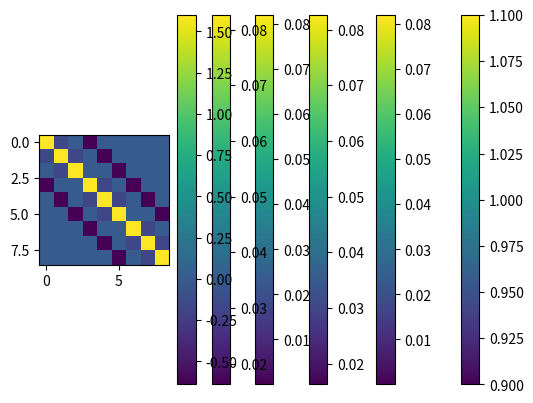

Python code for this plot:
import numpy as np
import scipy as sc
import matplotlib.pyplot as plt
from scipy.sparse.linalg import spsolve

NX =  4
NY = 4
grid = ((0, 10), (0, 5))



class Grid:
    def __init__(self, grid, NX, NY):
        self.NX = NX
        self.NY = NY
        self.grid = grid
        self.k = lambda i, j: 1 #+ 0.1 * (self.hx * i + self.hy * j + (self.hx * i) * (self.hy * j))
        self.k1 = lambda i, j: 1 + 0.1 * (self.hx * i + self.hy * j + (self.hx * i) * (self.hy * j))
        self._init_grid()
        self.K = self._coef_FV(self.i, self.j)
        self.A = sc.sparse.dok_matrix(((self.NX - 1) * (self.NY - 1), (self.NX - 1) * (self.NY - 1)))
        self.index = lambda i, j, row: (row , row)
        print(self.hx)
        print(self.hy)
        self._assemble_FD_global_matrix()

    def _init_grid(self):
        self.h = lambda maxV, minV, num : (maxV - minV) / num
        self.hx = self.h(self.grid[0][1], self.grid[0][0], self.NX)
        self.hy = self.h(self.grid[1][1], self.grid[1][0], self.NY)
        self.i, self.j = np.meshgrid(np.arange(self.NX - 1), np.arange(self.NY - 1))

    def _f(self, i, j, alpha=40):
        f_val = 0
        for k in range(1, 10):
            for z in range(1, 5):
                f_val += np.exp(-alpha * (i * self.hx - k) ** 2 - alpha * (j * self.hy - z) ** 2)
        return f_val

    def _assemble_FD_global_matrix(self, debug = False):
        self.DX = sc.sparse.dok_matrix((self.NX, self.NX - 1))
        self.DY = sc.sparse.dok_matrix((self.NY, self.NY - 1))
        for i in range(0, self.NX - 1):
            self.DX[i, i] = 1
            if i < (self.NX  -1): self.DX[i + 1, i] = -1
        for i in range(0, self.NY - 1):
            self.DY[i, i] = 1
            if i < (self.NY - 1): self.DY[i + 1, i] = -1
        self.Lxx = 1/self.hx ** 2 * (self.DX.T @ self.DX)
        self.Lyy = 1/self.hy ** 2 *(self.DY.T @ self.DY)
        print("Lyy =\n", self.Lyy.toarray())
        self.Ixx = sc.sparse.eye(self.NX - 1, self.NX - 1)
        self.Iyy = sc.sparse.eye(self.NY - 1, self.NY - 1)
        self.A1 = sc.sparse.kron(self.Iyy,  self.Lxx)
        self.A2 =  sc.sparse.kron(self.Lyy , self.Ixx)
        self.A_FD = (self.A1 + self.A2).tocsr()
        if debug:
            print("\n\n FD global matrix:")
            print(self.A_FD.toarray())

    def _coef_FV(self, i, j):
        return (
            -self.k(i - 0.5, j) / self.hx ** 2,
            -self.k(i, j - 0.5) / self.hy ** 2,
             self.k(i - 0.5, j) /self.hx ** 2 + self.k(i, j - 0.5) / self.hy ** 2 + self.k(i, j + 0.5) / self.hy ** 2 + self.k(i + 0.5, j) / self.hx ** 2,
            -self.k(i + 0.5, j) / self.hx ** 2,
            -self.k(i , j + 0.5) / self.hy ** 2
        )

    def get_coef_FV_latex(self, debug = False):
        row = 0
        self.Cof = np.empty((self.NY - 1, self.NX - 1), dtype=object)
        if debug: print("\n\nFV Coefficients")
        for j in range(1, self.NY):
          for i in range(1, self.NX):
              constants = self._coef_FV(i, j)
              self.Cof[j - 1, i - 1] = constants
              if debug: print(f"{constants[0]}u_{{{i - 1}, {j}}}  {constants[1]}u_{{{i}, {j - 1}}} +{constants[2]}u_{{{i}, {j}}}  {constants[3]}u_{{{i + 1}, {j}}}  {constants[4]}u_{{{i}, {j + 1}}}\\\\")
        self.Cof = self.Cof.reshape((self.NY - 1) *  (self.NX - 1))
        if not debug: return 0
        print("\n\nFV Coefficient Matrix")
        print(self.Cof)

    def get_global_matrix_latex(self, debug = False):
        #fill the array
        row_len = (self.NX - 1) * (self.NY - 1)
        for j in range((self.NX - 1) * (self.NY - 1)):
            row = j
            self.A[j, j] = self.Cof[row][2]
            i_u, j_u = j   - (self.NX - 1) * int(j /  (self.NX - 1)), int(j /  (self.NX - 1))
            if j > 0 :self.A[j, j - 1] = self.Cof[row][0]
            if j < (row_len- 1) : self.A[j, j + 1] = self.Cof[row][3]
            if j >= self.NX - 1 : self.A[j, j - self.NX + 1] = self.Cof[row][1]
            if j < (row_len - self.NX + 1) : self.A[j, j + self.NX - 1] = self.Cof[row][4]
            if(i_u == 0 and j > 0) : self.A[j, j - 1] = 0
            if(i_u == self.NX - 2 and j < (row_len - self.NX + 1)) : self.A[j, j + 1] = 0
            if(j_u == self.NY - 2 and j < (row_len - self.NX + 1)) : self.A[j, j +   self.NX - 1] = 0
            if(j_u == 0 ) : self.A[j, j -  self.NX + 1] = 0
        if self.A is None: return -1
        self.A = self.A.tocsr()
        if not debug: return 0
        self.B = self.A.toarray()
        print("\n\nglobal FV Matrix :")
        print(self.B)
        print("\n\nglobal FV Matrix Latex Style :")
        for i in range(0, len(self.B)):
            for j in  range(0, len(self.B[i])):
                print(self.B[i][j], end="&") if j != len(self.B) - 1 else print(self.B[i][j], end="\\\\")
            print()
        return 1

    def get_f_vector(self, debug = False):
        self.F = np.zeros((self.NX - 1) * (self.NY - 1))
        for j in range(1, self.NY):
            for i in range(1, self.NX):
                self.F[i -1 + (j - 1) * (self.NX -1)] = self._f(i, j)
        if not debug: return 0
        plt.imshow(self.F.reshape(self.NY-1, self.NX-1), extent=[grid[0][0], grid[0][1], grid[1][0], grid[1][1]])
        plt.colorbar()
        plt.show()

    def get_k_visuals(self):
        plt.imshow(np.vectorize(self.k)(self.i, self.j), extent=[grid[0][0], grid[0][1], grid[1][0], grid[1][1]])
        plt.colorbar()
        plt.show()


    def get_solution_FD(self, debug = False):
        self._assemble_FD_global_matrix(debug)
        self.get_f_vector(debug)
        self.u_FD = spsolve(self.A_FD, self.F).reshape(NY -1, NX-1)
        return self.u_FD

    def get_solution_FV(self, debug = False):
        self.get_coef_FV_latex(debug)
        self.get_global_matrix_latex(debug)
        self.get_f_vector(True)
        self.u_FV =  spsolve(self.A, self.F).reshape(NY -1, NX-1)
        return self.u_FV



G = Grid(grid, NX, NY)

G.get_k_visuals()
plt.imshow(G.get_solution_FD(debug=True), extent=[grid[0][0], grid[0][1], grid[1][0], grid[1][1]])
plt.colorbar()
plt.show()
plt.imshow(G.get_solution_FV(debug=True), extent=[grid[0][0], grid[0][1], grid[1][0], grid[1][1]])
plt.colorbar()
plt.show()

plt.imshow(G.A_FD.toarray())
plt.colorbar()
plt.show()



